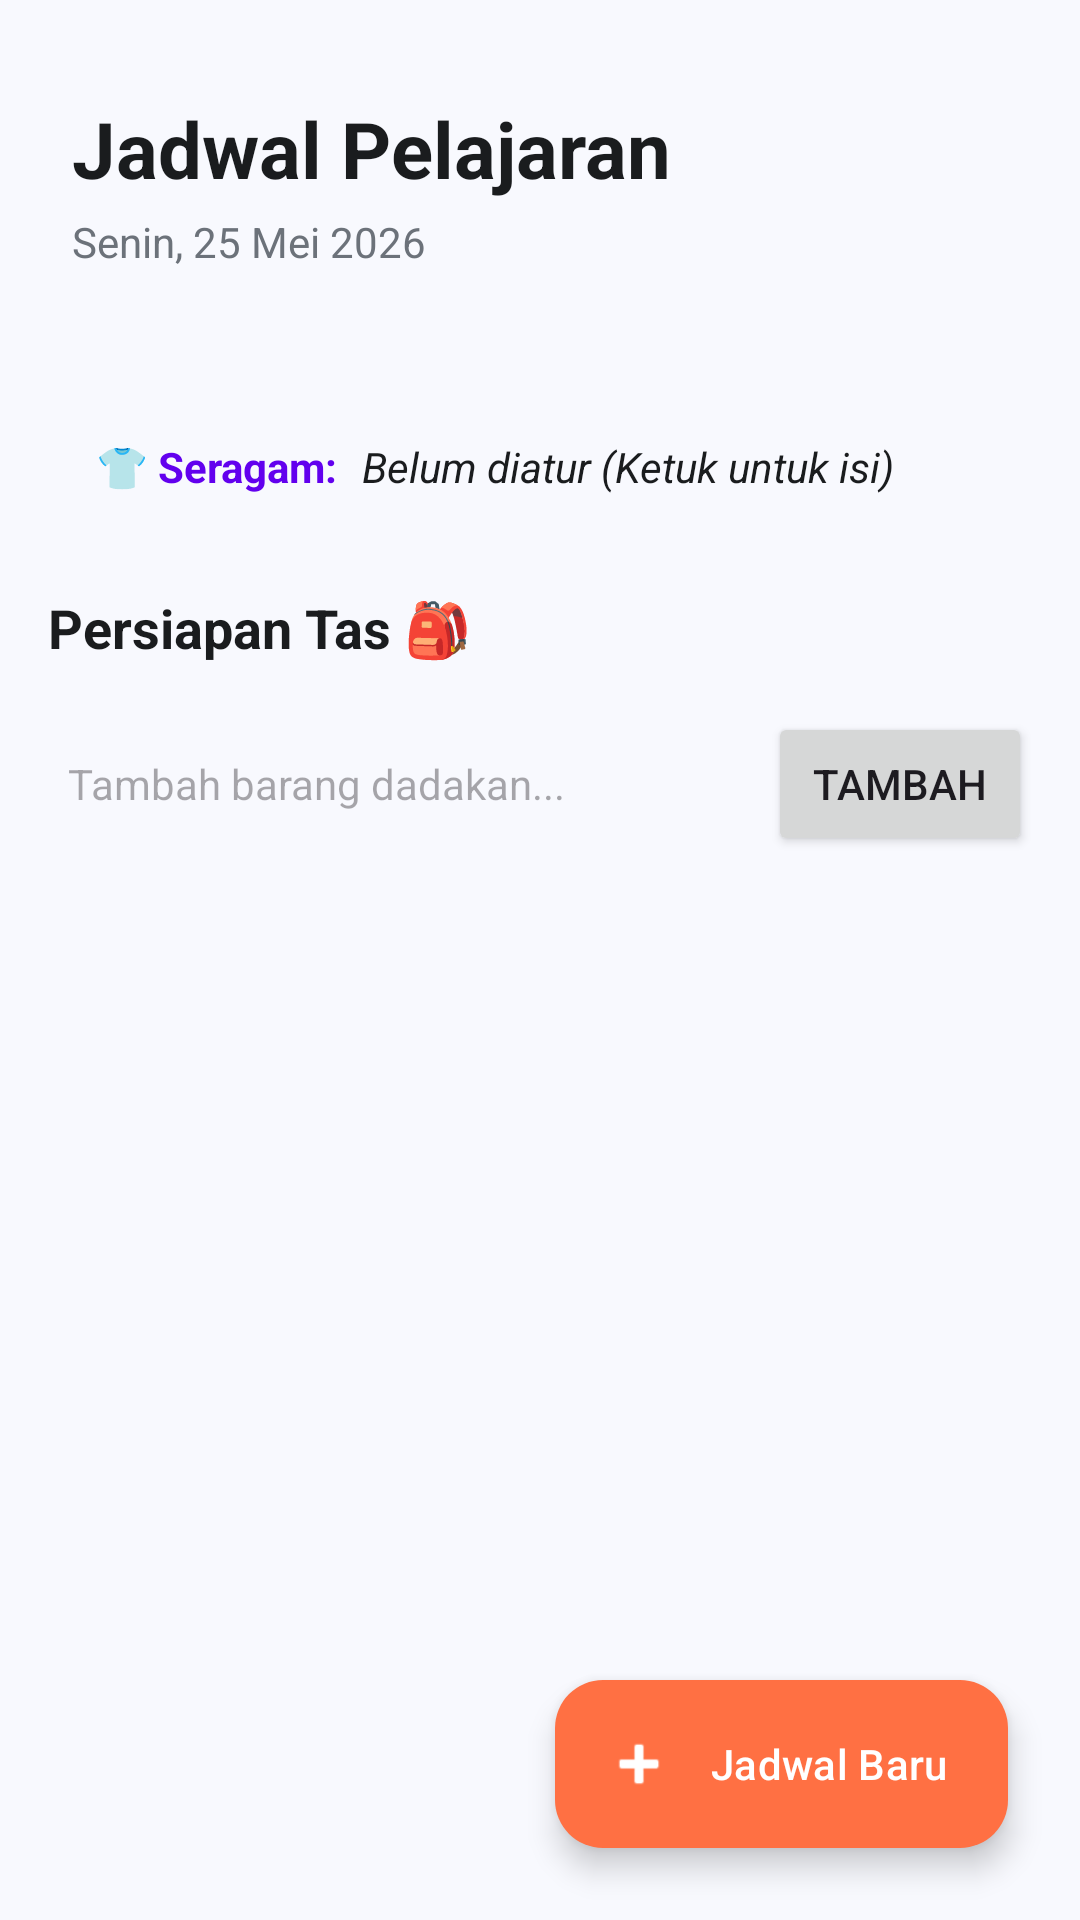

Layout XML and referenced resources for this Android screen:
<!-- AndroidManifest.xml: application theme Theme.StudentLife -->
<!-- res/layout/fragment_jadwal.xml -->
<?xml version="1.0" encoding="utf-8"?>
<androidx.coordinatorlayout.widget.CoordinatorLayout xmlns:android="http://schemas.android.com/apk/res/android"
    xmlns:app="http://schemas.android.com/apk/res-auto"
    xmlns:tools="http://schemas.android.com/tools"
    android:layout_width="match_parent"
    android:layout_height="match_parent"
    android:background="@color/bg_main">

    <com.google.android.material.appbar.AppBarLayout
        android:layout_width="match_parent"
        android:layout_height="wrap_content"
        android:background="@android:color/transparent"
        app:elevation="0dp">

        <LinearLayout android:layout_width="match_parent" android:layout_height="wrap_content" android:orientation="vertical" android:paddingHorizontal="24dp" android:paddingTop="32dp" android:paddingBottom="8dp">
            <TextView android:layout_width="wrap_content" android:layout_height="wrap_content" android:text="Jadwal Pelajaran" android:textColor="@color/text_main" android:textSize="26sp" android:textStyle="bold" />
            <TextView android:id="@+id/tv_tanggal_aktif" android:layout_width="wrap_content" android:layout_height="wrap_content" android:layout_marginTop="4dp" android:text="Senin, 25 Mei 2026" android:textColor="@color/text_secondary" android:textSize="14sp" />
        </LinearLayout>

        <HorizontalScrollView
            android:layout_width="match_parent"
            android:layout_height="wrap_content"
            android:scrollbars="none"
            android:clipToPadding="false"
            android:paddingHorizontal="24dp"
            android:paddingBottom="16dp">
            <com.google.android.material.chip.ChipGroup
                android:id="@+id/chip_group_hari"
                android:layout_width="wrap_content"
                android:layout_height="wrap_content"
                app:singleSelection="true"
                app:selectionRequired="true"/>
        </HorizontalScrollView>
    </com.google.android.material.appbar.AppBarLayout>

    <androidx.core.widget.NestedScrollView
        android:layout_width="match_parent"
        android:layout_height="match_parent"
        android:clipToPadding="false"
        android:paddingBottom="100dp"
        app:layout_behavior="@string/appbar_scrolling_view_behavior">

        <LinearLayout android:layout_width="match_parent" android:layout_height="wrap_content" android:orientation="vertical">

            <LinearLayout android:id="@+id/section_tugas" android:layout_width="match_parent" android:layout_height="wrap_content" android:orientation="vertical" android:background="#FEE2E2" android:padding="16dp" android:layout_marginHorizontal="16dp" android:layout_marginBottom="8dp" android:visibility="gone">
                <TextView android:layout_width="match_parent" android:layout_height="wrap_content" android:text="🔥 JANGAN LUPA HARI INI:" android:textStyle="bold" android:textColor="#B91C1C"/>
                <TextView android:id="@+id/tv_list_tugas" android:layout_width="match_parent" android:layout_height="wrap_content" android:textColor="#991B1B" android:layout_marginTop="4dp"/>
            </LinearLayout>

            <androidx.recyclerview.widget.RecyclerView android:id="@+id/rv_jadwal" android:layout_width="match_parent" android:layout_height="wrap_content" android:nestedScrollingEnabled="false" tools:listitem="@layout/item_jadwal" />
            <TextView android:id="@+id/tv_empty_jadwal" android:layout_width="match_parent" android:layout_height="wrap_content" android:text="Tidak ada jadwal. Waktunya istirahat! ☕" android:gravity="center" android:padding="24dp" android:visibility="gone" android:textColor="@color/text_secondary"/>

            <LinearLayout android:layout_width="match_parent" android:layout_height="wrap_content" android:orientation="vertical" android:padding="16dp">

                <LinearLayout android:id="@+id/card_seragam" android:layout_width="match_parent" android:layout_height="wrap_content" android:orientation="horizontal" android:background="@drawable/bg_badge_primary" android:padding="16dp" android:layout_marginBottom="16dp" android:clickable="true" android:focusable="true">
                    <TextView android:layout_width="wrap_content" android:layout_height="wrap_content" android:text="👕 Seragam:" android:textStyle="bold" android:textColor="@color/primary"/>
                    <TextView android:id="@+id/tv_seragam_harian" android:layout_width="0dp" android:layout_weight="1" android:layout_height="wrap_content" android:text="Belum diatur (Ketuk untuk isi)" android:textColor="@color/text_main" android:layout_marginStart="8dp" android:textStyle="italic"/>
                </LinearLayout>

                <TextView android:layout_width="match_parent" android:layout_height="wrap_content" android:text="Persiapan Tas 🎒" android:textSize="18sp" android:textStyle="bold" android:textColor="@color/text_main" android:layout_marginBottom="8dp"/>
                <androidx.recyclerview.widget.RecyclerView android:id="@+id/rv_checklist" android:layout_width="match_parent" android:layout_height="wrap_content" android:nestedScrollingEnabled="false"/>

                <LinearLayout android:layout_width="match_parent" android:layout_height="wrap_content" android:orientation="horizontal" android:layout_marginTop="8dp">
                    <EditText android:id="@+id/in_barang_dadakan" android:layout_width="0dp" android:layout_weight="1" android:layout_height="48dp" android:background="@drawable/bg_badge_primary" android:hint="  Tambah barang dadakan..." android:textSize="14sp" android:inputType="text"/>
                    <Button android:id="@+id/btn_tambah_dadakan" android:layout_width="wrap_content" android:layout_height="48dp" android:text="Tambah" android:layout_marginStart="8dp"/>
                </LinearLayout>

            </LinearLayout>
        </LinearLayout>
    </androidx.core.widget.NestedScrollView>

    <com.google.android.material.floatingactionbutton.ExtendedFloatingActionButton
        android:id="@+id/fab_tambah_jadwal"
        android:layout_width="wrap_content"
        android:layout_height="wrap_content"
        android:layout_gravity="bottom|end"
        android:layout_margin="24dp"
        android:text="Jadwal Baru"
        android:textColor="@color/white"
        app:backgroundTint="@color/color_jadwal"
        app:icon="@android:drawable/ic_input_add"
        app:iconTint="@color/white" />

</androidx.coordinatorlayout.widget.CoordinatorLayout>
<!-- res/layout/item_jadwal.xml (included above) -->
<?xml version="1.0" encoding="utf-8"?>
<com.google.android.material.card.MaterialCardView xmlns:android="http://schemas.android.com/apk/res/android"
    xmlns:app="http://schemas.android.com/apk/res-auto"
    android:layout_width="match_parent"
    android:layout_height="wrap_content"
    android:layout_marginHorizontal="16dp"
    android:layout_marginVertical="8dp"
    android:stateListAnimator="@animator/card_lift"
    android:clickable="true"
    android:focusable="true"
    app:cardCornerRadius="16dp"
    app:cardElevation="2dp"
    app:strokeWidth="0dp">

    <LinearLayout android:layout_width="match_parent" android:layout_height="wrap_content" android:orientation="horizontal">
        <View android:id="@+id/garis_warna" android:layout_width="6dp" android:layout_height="match_parent" android:background="@color/color_jadwal" />

        <LinearLayout android:layout_width="match_parent" android:layout_height="wrap_content" android:orientation="vertical" android:padding="16dp">

            <TextView android:id="@+id/txt_matpel" android:layout_width="match_parent" android:layout_height="wrap_content" android:text="Nama Mata Pelajaran" android:textColor="@color/text_main" android:textSize="18sp" android:textStyle="bold" />

            <LinearLayout android:layout_width="match_parent" android:layout_height="wrap_content" android:layout_marginTop="4dp" android:gravity="center_vertical" android:orientation="horizontal">
                <ImageView android:layout_width="14dp" android:layout_height="14dp" android:src="@android:drawable/ic_menu_mylocation" app:tint="@color/text_secondary" />
                <TextView android:id="@+id/txt_ruangan" android:layout_width="match_parent" android:layout_height="wrap_content" android:layout_marginStart="6dp" android:text="Ruang 3.02" android:textColor="@color/text_secondary" android:textSize="14sp" />
            </LinearLayout>

            <TextView android:id="@+id/txt_catatan" android:layout_width="match_parent" android:layout_height="wrap_content" android:layout_marginTop="8dp" android:text="Catatan" android:textColor="@color/text_secondary" android:textSize="13sp" android:textStyle="italic" />

            <LinearLayout android:layout_width="match_parent" android:layout_height="wrap_content" android:layout_marginTop="8dp" android:gravity="end" android:orientation="horizontal">
                <ImageView android:id="@+id/btn_edit_jadwal" android:layout_width="24dp" android:layout_height="24dp" android:layout_marginEnd="16dp" android:src="@android:drawable/ic_menu_edit" app:tint="@color/primary" />
                <ImageView android:id="@+id/btn_delete_jadwal" android:layout_width="24dp" android:layout_height="24dp" android:src="@android:drawable/ic_menu_delete" app:tint="#FF5252" />
            </LinearLayout>
        </LinearLayout>
    </LinearLayout>
</com.google.android.material.card.MaterialCardView>
<!-- resources referenced by this layout -->
<resources>
  <color name="bg_main">#F8F9FE</color>
  <color name="color_jadwal">#FF7043</color>
  <color name="primary">#6200EE</color>
  <color name="text_main">#1A1C1E</color>
  <color name="text_secondary">#6C727A</color>
  <color name="white">#FFFFFFFF</color>
  <style name="Theme.StudentLife" parent="Base.Theme.StudentLife" />
  <style name="Base.Theme.StudentLife" parent="Theme.Material3.DayNight.NoActionBar">
          
          
      </style>
</resources>
